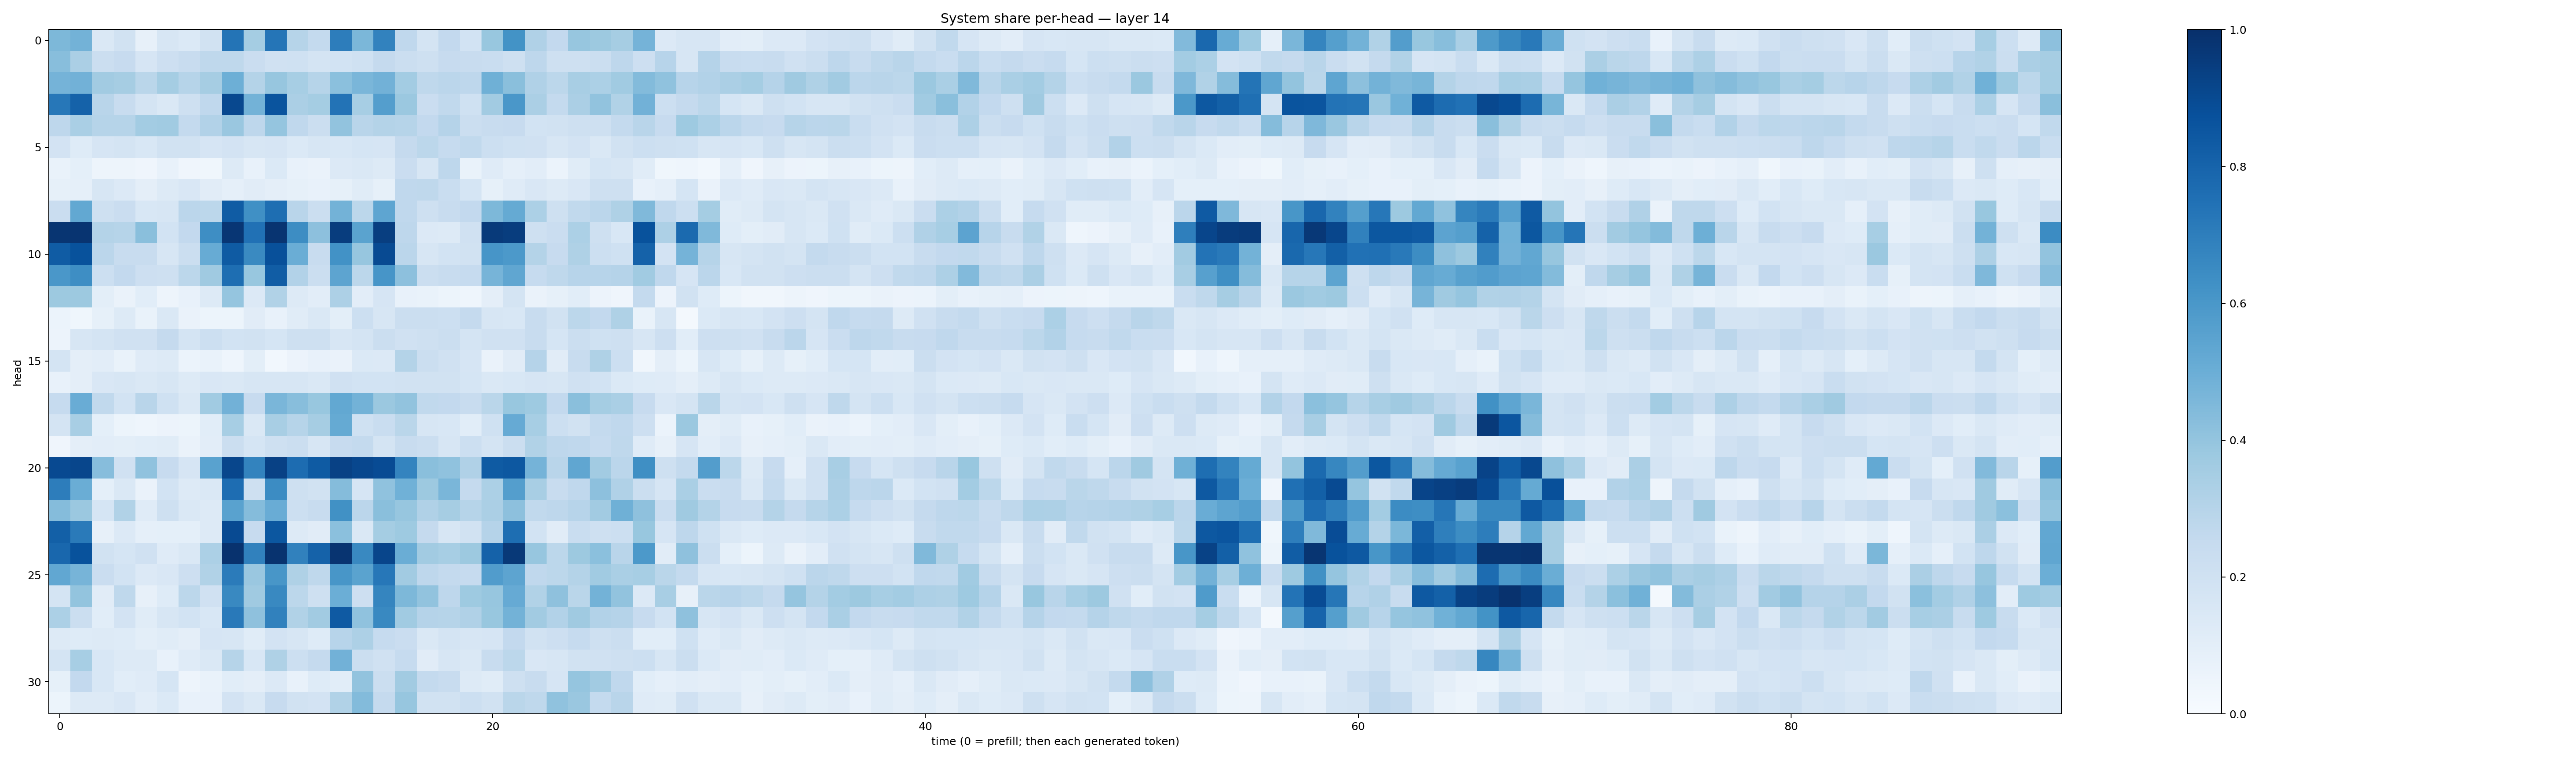

The file beside this chart, header and first rows:
0.45477548, 0.4768644, 0.14554605, 0.18902361, 0.07886661, 0.16308971, 0.1398856, 0.1890971, 0.7368183, 0.35249397, 0.7343211, 0.29837707, 0.25548035, 0.7017458, 0.4599824, 0.6829861, 0.26949936, 0.17964137, 0.25790706, 0.18672898, 0.38928607, 0.61907357, 0.3170271, 0.26074108
0.4279, 0.3332, 0.2241, 0.2435, 0.165, 0.2126, 0.239, 0.2706, 0.2698, 0.2278, 0.197, 0.2006, 0.1727, 0.1842, 0.2004, 0.2521, 0.2244, 0.2042, 0.2438, 0.2368, 0.2332, 0.2074, 0.2761, 0.2042
0.4728, 0.4819, 0.3599, 0.3509, 0.2871, 0.3546, 0.2985, 0.3493, 0.4958, 0.308, 0.3914, 0.3438, 0.3003, 0.4186, 0.4629, 0.4824, 0.3572, 0.2704, 0.2834, 0.2748, 0.4885, 0.4255, 0.3169, 0.2793
0.7257, 0.8075, 0.2911, 0.2377, 0.1775, 0.1483, 0.2061, 0.2684, 0.9038, 0.4769, 0.8616, 0.3336, 0.3543, 0.7394, 0.3476, 0.5698, 0.3822, 0.2284, 0.2622, 0.2002, 0.3606, 0.5998, 0.335, 0.2563
0.2747, 0.3395, 0.2997, 0.2975, 0.3573, 0.366, 0.2577, 0.3093, 0.384, 0.2761, 0.3947, 0.2672, 0.2244, 0.4035, 0.2921, 0.3061, 0.2975, 0.2593, 0.3041, 0.2224, 0.2389, 0.2429, 0.1861, 0.1933
0.1798, 0.1229, 0.1675, 0.1747, 0.155, 0.1888, 0.1877, 0.1669, 0.1818, 0.1629, 0.1646, 0.1381, 0.1596, 0.156, 0.1718, 0.1654, 0.2535, 0.2788, 0.2473, 0.2618, 0.2179, 0.2004, 0.1977, 0.1631
0.06816, 0.09284, 0.04859, 0.05074, 0.04046, 0.07587, 0.04151, 0.0359, 0.1305, 0.07522, 0.1369, 0.07149, 0.06279, 0.1339, 0.1462, 0.132, 0.2283, 0.1591, 0.2768, 0.06676, 0.1174, 0.0893, 0.1023, 0.06081
0.08351, 0.08768, 0.1615, 0.1353, 0.09739, 0.1313, 0.1497, 0.1099, 0.08908, 0.1104, 0.09727, 0.08544, 0.07232, 0.08457, 0.1138, 0.08567, 0.269, 0.2698, 0.2315, 0.17, 0.08436, 0.1174, 0.1502, 0.132
0.2273, 0.5239, 0.2051, 0.2275, 0.1543, 0.1565, 0.283, 0.2796, 0.8303, 0.631, 0.7605, 0.2893, 0.2213, 0.4799, 0.2791, 0.5385, 0.267, 0.209, 0.2364, 0.2593, 0.455, 0.5193, 0.3293, 0.2064
0.9769, 0.9811, 0.3078, 0.2983, 0.4237, 0.1873, 0.261, 0.6402, 0.9745, 0.7479, 0.9815, 0.642, 0.4158, 0.9462, 0.549, 0.9431, 0.2754, 0.1359, 0.1311, 0.1974, 0.9595, 0.9486, 0.2049, 0.2272
0.8292, 0.8704, 0.2814, 0.2415, 0.2396, 0.1593, 0.2239, 0.5108, 0.8334, 0.6529, 0.876, 0.5035, 0.2345, 0.6231, 0.3907, 0.8955, 0.2832, 0.1584, 0.1851, 0.1949, 0.606, 0.5904, 0.3071, 0.2431
0.5977, 0.6379, 0.2175, 0.2593, 0.2147, 0.205, 0.2777, 0.3694, 0.7613, 0.3887, 0.8271, 0.3117, 0.2263, 0.5426, 0.2796, 0.6084, 0.4158, 0.2253, 0.237, 0.2492, 0.4708, 0.533, 0.2471, 0.2706
0.3758, 0.3787, 0.09928, 0.06316, 0.1084, 0.05019, 0.07531, 0.1261, 0.3951, 0.1345, 0.3141, 0.1256, 0.1019, 0.3254, 0.1046, 0.1662, 0.07188, 0.06866, 0.05083, 0.04375, 0.09437, 0.1729, 0.06435, 0.08417
0.06041, 0.0367, 0.08493, 0.1288, 0.06841, 0.1445, 0.06608, 0.05389, 0.05433, 0.1114, 0.07808, 0.1146, 0.1442, 0.101, 0.2164, 0.1586, 0.2206, 0.2194, 0.2174, 0.252, 0.1605, 0.1526, 0.2413, 0.1929
0.05536, 0.1615, 0.1746, 0.1987, 0.1976, 0.2525, 0.1749, 0.2157, 0.1858, 0.1895, 0.1702, 0.2049, 0.2076, 0.1582, 0.1727, 0.2192, 0.1973, 0.2063, 0.2219, 0.1772, 0.1977, 0.196, 0.2418, 0.1718
0.176, 0.09566, 0.1033, 0.06947, 0.1182, 0.1295, 0.06025, 0.06904, 0.04506, 0.1012, 0.02985, 0.0574, 0.07616, 0.06608, 0.1385, 0.134, 0.3069, 0.224, 0.1979, 0.1666, 0.06543, 0.1128, 0.3013, 0.1122
0.074, 0.09502, 0.1509, 0.1564, 0.1473, 0.1567, 0.1319, 0.1495, 0.1479, 0.1591, 0.159, 0.1589, 0.1447, 0.1954, 0.1842, 0.1859, 0.1924, 0.1885, 0.1911, 0.1705, 0.1422, 0.1556, 0.1659, 0.1563
0.2495, 0.5074, 0.2636, 0.187, 0.2917, 0.2029, 0.145, 0.3659, 0.4834, 0.2448, 0.4629, 0.4295, 0.3888, 0.5242, 0.4793, 0.379, 0.4032, 0.2632, 0.2585, 0.2389, 0.2871, 0.3874, 0.373, 0.2607
0.1733, 0.3413, 0.09053, 0.05425, 0.04651, 0.05527, 0.05186, 0.1061, 0.3458, 0.1479, 0.3402, 0.2972, 0.3485, 0.5181, 0.2009, 0.2311, 0.2869, 0.1631, 0.1534, 0.1061, 0.2022, 0.5138, 0.3472, 0.215
0.03963, 0.09725, 0.1028, 0.09879, 0.108, 0.1152, 0.06392, 0.1017, 0.2199, 0.1717, 0.2035, 0.2239, 0.1584, 0.2442, 0.2568, 0.1758, 0.2382, 0.2248, 0.161, 0.2164, 0.1791, 0.226, 0.3142, 0.2741
0.8998, 0.9122, 0.4304, 0.1989, 0.4093, 0.2452, 0.1672, 0.5511, 0.914, 0.6785, 0.9325, 0.7694, 0.8334, 0.9299, 0.9074, 0.8938, 0.6728, 0.4256, 0.4075, 0.3187, 0.8338, 0.847, 0.474, 0.2895
0.7011, 0.5017, 0.09173, 0.1461, 0.06266, 0.1868, 0.1258, 0.1464, 0.7618, 0.2061, 0.6463, 0.2058, 0.1946, 0.4368, 0.167, 0.4082, 0.4876, 0.3781, 0.4625, 0.2513, 0.3288, 0.5703, 0.3437, 0.2376
0.4346, 0.3819, 0.1685, 0.3145, 0.1177, 0.2046, 0.1453, 0.1317, 0.5537, 0.4345, 0.5043, 0.215, 0.2401, 0.627, 0.2816, 0.4223, 0.3915, 0.3171, 0.3514, 0.2996, 0.3342, 0.4164, 0.2625, 0.2771
0.8138, 0.7146, 0.07908, 0.1344, 0.08854, 0.09129, 0.09335, 0.1317, 0.8982, 0.2443, 0.849, 0.1304, 0.1102, 0.4206, 0.1481, 0.3534, 0.3716, 0.2525, 0.1596, 0.1936, 0.3046, 0.7603, 0.1852, 0.1109
0.7866, 0.8672, 0.1898, 0.1705, 0.1964, 0.1185, 0.1454, 0.3291, 0.9918, 0.685, 0.9856, 0.6861, 0.8065, 0.9805, 0.6577, 0.9178, 0.5008, 0.3618, 0.3471, 0.3783, 0.8078, 0.9625, 0.3924, 0.2792
0.5295, 0.4713, 0.2267, 0.1848, 0.1359, 0.1519, 0.2113, 0.3138, 0.7103, 0.3856, 0.6046, 0.3208, 0.2733, 0.6028, 0.5494, 0.7262, 0.3615, 0.2754, 0.2542, 0.2484, 0.5776, 0.5426, 0.2694, 0.2789
0.1786, 0.4014, 0.1097, 0.273, 0.07937, 0.1238, 0.279, 0.1987, 0.6601, 0.3709, 0.6576, 0.281, 0.2079, 0.4999, 0.2111, 0.6699, 0.4541, 0.4036, 0.2772, 0.3728, 0.3931, 0.5153, 0.3163, 0.4127
0.3314, 0.2207, 0.1068, 0.1826, 0.1166, 0.1601, 0.1862, 0.1528, 0.7154, 0.4129, 0.6869, 0.315, 0.3606, 0.8374, 0.4073, 0.6574, 0.365, 0.3045, 0.2969, 0.3195, 0.387, 0.4776, 0.3613, 0.3104
0.1291, 0.1242, 0.1267, 0.1242, 0.09833, 0.1146, 0.09517, 0.1654, 0.1566, 0.114, 0.1824, 0.1608, 0.1226, 0.2949, 0.3278, 0.2487, 0.2297, 0.1415, 0.175, 0.1594, 0.166, 0.2602, 0.1938, 0.2119
0.1768, 0.3445, 0.1561, 0.1263, 0.126, 0.076, 0.12, 0.1444, 0.2994, 0.1529, 0.3242, 0.2175, 0.2524, 0.482, 0.2233, 0.1969, 0.2473, 0.1098, 0.1613, 0.1461, 0.2381, 0.2794, 0.1523, 0.1564
0.08448, 0.2613, 0.1545, 0.1056, 0.1174, 0.1704, 0.04817, 0.07001, 0.1086, 0.09449, 0.1346, 0.07113, 0.1226, 0.1073, 0.405, 0.2229, 0.3624, 0.2568, 0.2362, 0.1278, 0.1146, 0.2031, 0.2394, 0.1647
0.05442, 0.1278, 0.129, 0.1505, 0.1017, 0.1399, 0.07416, 0.07431, 0.1812, 0.144, 0.2444, 0.1898, 0.1821, 0.3138, 0.4393, 0.2529, 0.3939, 0.1895, 0.1891, 0.2181, 0.1934, 0.2868, 0.2732, 0.4063
